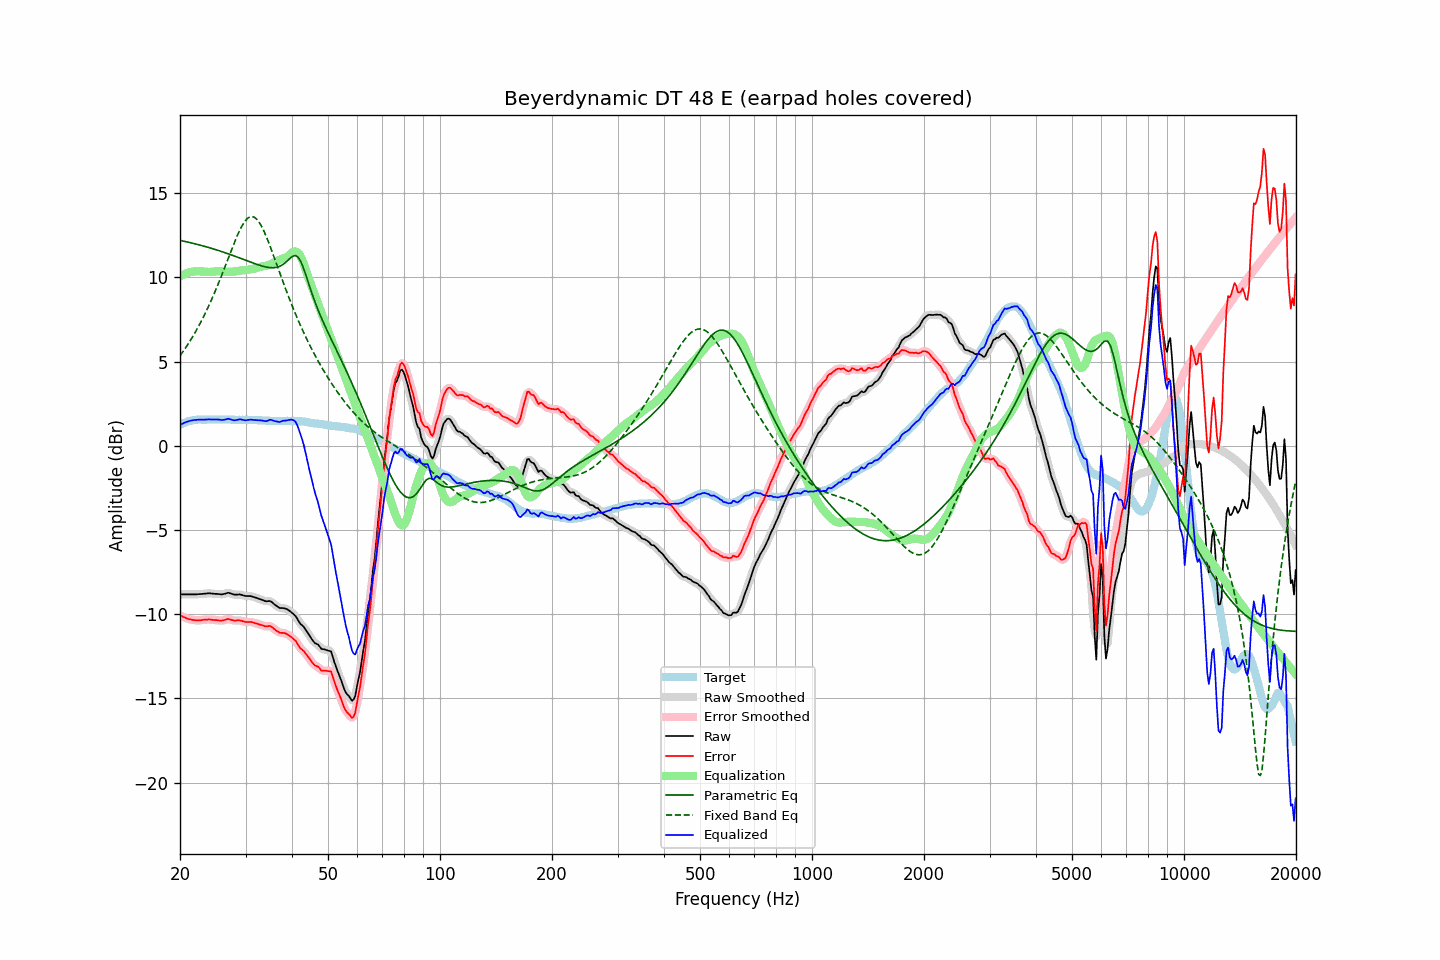

The table this chart was drawn from, first rows:
frequency, raw, error, smoothed, error_smoothed, equalization, parametric_eq, fixed_band_eq, equalized_raw, equalized_smoothed, target
20.00, -8.83, -10.06, -8.83, -10.06, 10.06, 12.20, 5.34, 1.23, 1.23, 1.24
20.20, -8.83, -10.11, -8.83, -10.11, 10.11, 12.18, 5.47, 1.29, 1.29, 1.29
20.40, -8.83, -10.16, -8.83, -10.16, 10.16, 12.16, 5.61, 1.33, 1.33, 1.34
20.61, -8.83, -10.19, -8.83, -10.20, 10.20, 12.14, 5.75, 1.38, 1.38, 1.37
20.81, -8.83, -10.24, -8.83, -10.24, 10.24, 12.12, 5.89, 1.42, 1.42, 1.42
21.02, -8.83, -10.28, -8.83, -10.28, 10.27, 12.09, 6.04, 1.45, 1.45, 1.46
21.23, -8.83, -10.30, -8.83, -10.31, 10.30, 12.07, 6.18, 1.48, 1.48, 1.48
21.44, -8.83, -10.32, -8.83, -10.32, 10.33, 12.05, 6.34, 1.50, 1.50, 1.50
21.66, -8.83, -10.34, -8.83, -10.34, 10.34, 12.03, 6.50, 1.52, 1.52, 1.52
21.87, -8.83, -10.35, -8.83, -10.36, 10.36, 12.00, 6.66, 1.53, 1.53, 1.53
22.09, -8.83, -10.37, -8.82, -10.37, 10.36, 11.98, 6.83, 1.54, 1.54, 1.55
22.31, -8.82, -10.37, -8.82, -10.37, 10.36, 11.95, 7.00, 1.55, 1.55, 1.56
22.54, -8.81, -10.36, -8.81, -10.37, 10.36, 11.93, 7.17, 1.55, 1.55, 1.56
22.76, -8.81, -10.36, -8.80, -10.36, 10.35, 11.90, 7.36, 1.55, 1.55, 1.56
22.99, -8.80, -10.34, -8.80, -10.34, 10.35, 11.88, 7.54, 1.55, 1.55, 1.55
23.22, -8.79, -10.33, -8.79, -10.33, 10.34, 11.85, 7.73, 1.55, 1.55, 1.55
23.45, -8.78, -10.32, -8.77, -10.32, 10.33, 11.83, 7.93, 1.55, 1.56, 1.55
23.69, -8.77, -10.32, -8.77, -10.32, 10.33, 11.80, 8.13, 1.56, 1.56, 1.56
23.92, -8.76, -10.31, -8.76, -10.32, 10.32, 11.77, 8.33, 1.57, 1.56, 1.56
24.16, -8.77, -10.32, -8.77, -10.33, 10.33, 11.74, 8.54, 1.56, 1.56, 1.56
24.40, -8.78, -10.34, -8.78, -10.33, 10.33, 11.71, 8.76, 1.56, 1.56, 1.57
24.65, -8.79, -10.34, -8.79, -10.34, 10.34, 11.69, 8.98, 1.56, 1.56, 1.56
24.89, -8.80, -10.35, -8.79, -10.35, 10.36, 11.66, 9.20, 1.56, 1.56, 1.56
25.14, -8.80, -10.35, -8.80, -10.36, 10.36, 11.63, 9.43, 1.57, 1.56, 1.56
25.39, -8.81, -10.37, -8.81, -10.37, 10.37, 11.60, 9.67, 1.56, 1.56, 1.57
25.65, -8.82, -10.38, -8.82, -10.38, 10.36, 11.56, 9.91, 1.54, 1.54, 1.57
25.91, -8.83, -10.38, -8.82, -10.38, 10.35, 11.53, 10.15, 1.53, 1.54, 1.56
26.16, -8.81, -10.36, -8.81, -10.36, 10.35, 11.50, 10.39, 1.54, 1.54, 1.56
26.43, -8.79, -10.34, -8.78, -10.34, 10.34, 11.47, 10.64, 1.55, 1.56, 1.56
26.69, -8.76, -10.31, -8.75, -10.31, 10.34, 11.44, 10.89, 1.58, 1.58, 1.56
26.96, -8.73, -10.28, -8.74, -10.30, 10.33, 11.40, 11.14, 1.61, 1.59, 1.56
27.23, -8.76, -10.31, -8.75, -10.31, 10.33, 11.37, 11.39, 1.58, 1.58, 1.56
27.50, -8.79, -10.34, -8.78, -10.34, 10.33, 11.33, 11.63, 1.55, 1.55, 1.56
27.77, -8.82, -10.36, -8.82, -10.37, 10.34, 11.30, 11.87, 1.52, 1.52, 1.55
28.05, -8.85, -10.39, -8.84, -10.38, 10.35, 11.26, 12.11, 1.50, 1.52, 1.55
28.33, -8.84, -10.37, -8.84, -10.38, 10.37, 11.23, 12.34, 1.53, 1.53, 1.54
28.62, -8.84, -10.37, -8.83, -10.37, 10.38, 11.19, 12.56, 1.55, 1.55, 1.54
28.90, -8.83, -10.37, -8.83, -10.37, 10.40, 11.16, 12.77, 1.57, 1.56, 1.55
29.19, -8.85, -10.38, -8.85, -10.39, 10.41, 11.12, 12.96, 1.56, 1.56, 1.54
29.48, -8.88, -10.42, -8.88, -10.42, 10.42, 11.09, 13.13, 1.54, 1.54, 1.55
29.78, -8.91, -10.44, -8.90, -10.44, 10.43, 11.05, 13.28, 1.52, 1.52, 1.54
30.08, -8.93, -10.47, -8.92, -10.46, 10.44, 11.01, 13.40, 1.51, 1.52, 1.55
30.38, -8.93, -10.46, -8.93, -10.46, 10.45, 10.98, 13.51, 1.53, 1.53, 1.54
30.68, -8.93, -10.46, -8.93, -10.46, 10.47, 10.94, 13.57, 1.54, 1.54, 1.54
30.99, -8.93, -10.46, -8.93, -10.47, 10.48, 10.90, 13.61, 1.56, 1.55, 1.54
31.30, -8.96, -10.48, -8.95, -10.48, 10.50, 10.87, 13.61, 1.54, 1.54, 1.53
31.61, -8.99, -10.51, -8.98, -10.51, 10.52, 10.83, 13.58, 1.53, 1.53, 1.53
31.93, -9.02, -10.54, -9.02, -10.54, 10.54, 10.80, 13.51, 1.53, 1.52, 1.53
32.24, -9.05, -10.56, -9.05, -10.57, 10.57, 10.77, 13.43, 1.52, 1.52, 1.52
32.57, -9.09, -10.60, -9.08, -10.60, 10.60, 10.74, 13.30, 1.51, 1.52, 1.52
32.89, -9.12, -10.63, -9.12, -10.63, 10.63, 10.70, 13.16, 1.51, 1.51, 1.52
33.22, -9.15, -10.65, -9.15, -10.66, 10.65, 10.68, 12.98, 1.50, 1.50, 1.51
33.55, -9.19, -10.69, -9.19, -10.69, 10.67, 10.65, 12.79, 1.48, 1.48, 1.51
33.89, -9.23, -10.72, -9.22, -10.72, 10.68, 10.63, 12.58, 1.46, 1.47, 1.50
34.23, -9.24, -10.73, -9.23, -10.72, 10.70, 10.61, 12.35, 1.47, 1.48, 1.50
34.57, -9.23, -10.71, -9.22, -10.71, 10.73, 10.59, 12.11, 1.50, 1.51, 1.49
34.92, -9.22, -10.70, -9.24, -10.72, 10.77, 10.58, 11.86, 1.55, 1.53, 1.49
35.27, -9.28, -10.75, -9.28, -10.76, 10.81, 10.57, 11.61, 1.53, 1.53, 1.48
35.62, -9.36, -10.83, -9.35, -10.83, 10.85, 10.57, 11.35, 1.50, 1.50, 1.48
35.97, -9.44, -10.91, -9.43, -10.91, 10.90, 10.58, 11.08, 1.47, 1.47, 1.48
... 635 more rows
